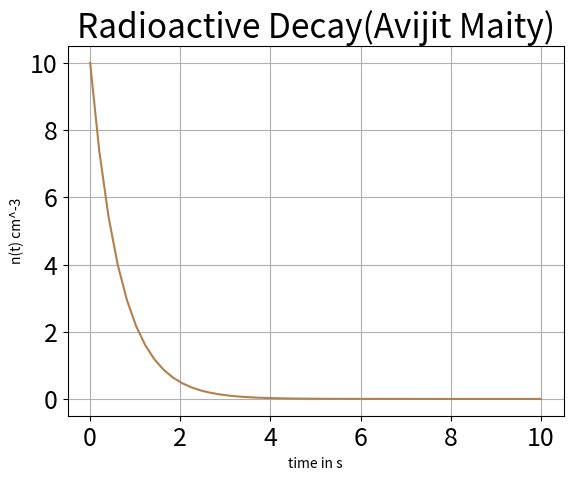

Write the Python code that produced this figure.
import numpy as np
from scipy.integrate import odeint
import matplotlib.pyplot as plt

# function that returns dn/dt
def model(n,t):
    k = 1.5   #Here k is the decay constant
    dndt = -k * n
    return dndt

# initial condition
n0 = 10 # At t=0 number density of the patticles is n0=10 cm^-3

# time points
t = np.linspace(0,10)

# solve ODE
n = odeint(model,n0,t)

# plot results
plt.plot(t,n, color=(0.7,0.5,0.3))
plt.xlabel('time in s')
plt.ylabel('n(t) cm^-3')
plt.tick_params(labelsize=18)
plt.title('Radioactive Decay(Avijit Maity)', size=24)
plt.grid()
plt.show()

